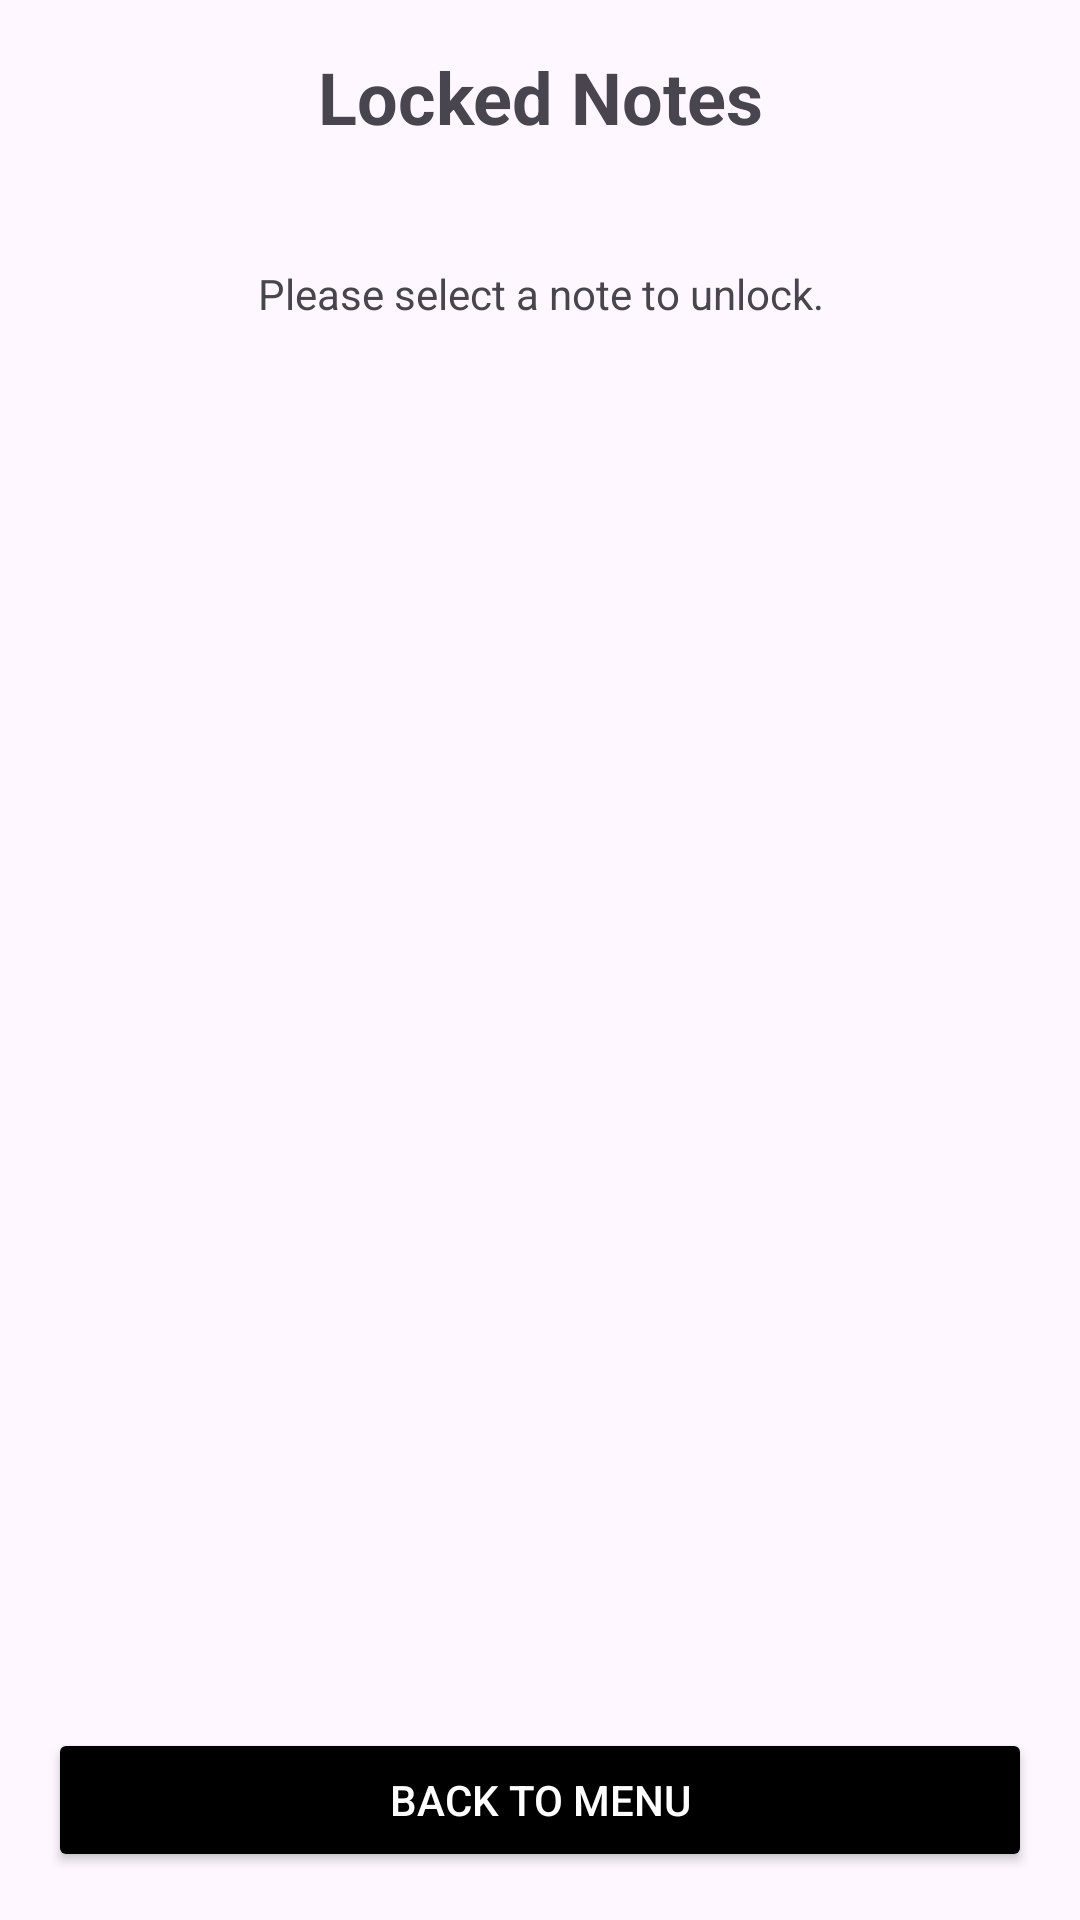

Reconstruct the res/layout file that produces this screen, plus the resources it refers to.
<!-- AndroidManifest.xml: application theme Theme.NoteSync -->
<!-- res/layout/activity_locked_notes.xml -->
<LinearLayout xmlns:android="http://schemas.android.com/apk/res/android"
    android:layout_width="match_parent"
    android:layout_height="match_parent"
    android:orientation="vertical"
    android:padding="16dp">

    
    <TextView
        android:layout_width="wrap_content"
        android:layout_height="wrap_content"
        android:text="Locked Notes"
        android:textSize="24sp"
        android:textStyle="bold"
        android:gravity="center"
        android:layout_gravity="center_horizontal"
        android:paddingBottom="24dp" />

    
    <TextView
        android:id="@+id/lockedNoteStatus"
        android:layout_width="match_parent"
        android:layout_height="wrap_content"
        android:text="Please select a note to unlock."
        android:gravity="center"
        android:paddingTop="16dp" />


    <ListView
        android:id="@+id/lockedNotesListView"
        android:layout_width="match_parent"
        android:layout_height="0dp"
        android:layout_weight="1"
        android:divider="@android:color/darker_gray"
        android:dividerHeight="1dp"
        android:paddingTop="16dp" />

    
    <Button
        android:id="@+id/backToMenuButton"
        android:layout_width="match_parent"
        android:layout_height="wrap_content"
        android:text="Back to Menu"
        android:layout_marginTop="24dp"
        android:backgroundTint="@android:color/black"
        android:textColor="@android:color/white" />
</LinearLayout>
<!-- resources referenced by this layout -->
<resources>
  <style name="Theme.NoteSync" parent="Base.Theme.NoteSync" />
  <style name="Base.Theme.NoteSync" parent="Theme.Material3.DayNight.NoActionBar">
          
          
      </style>
</resources>
